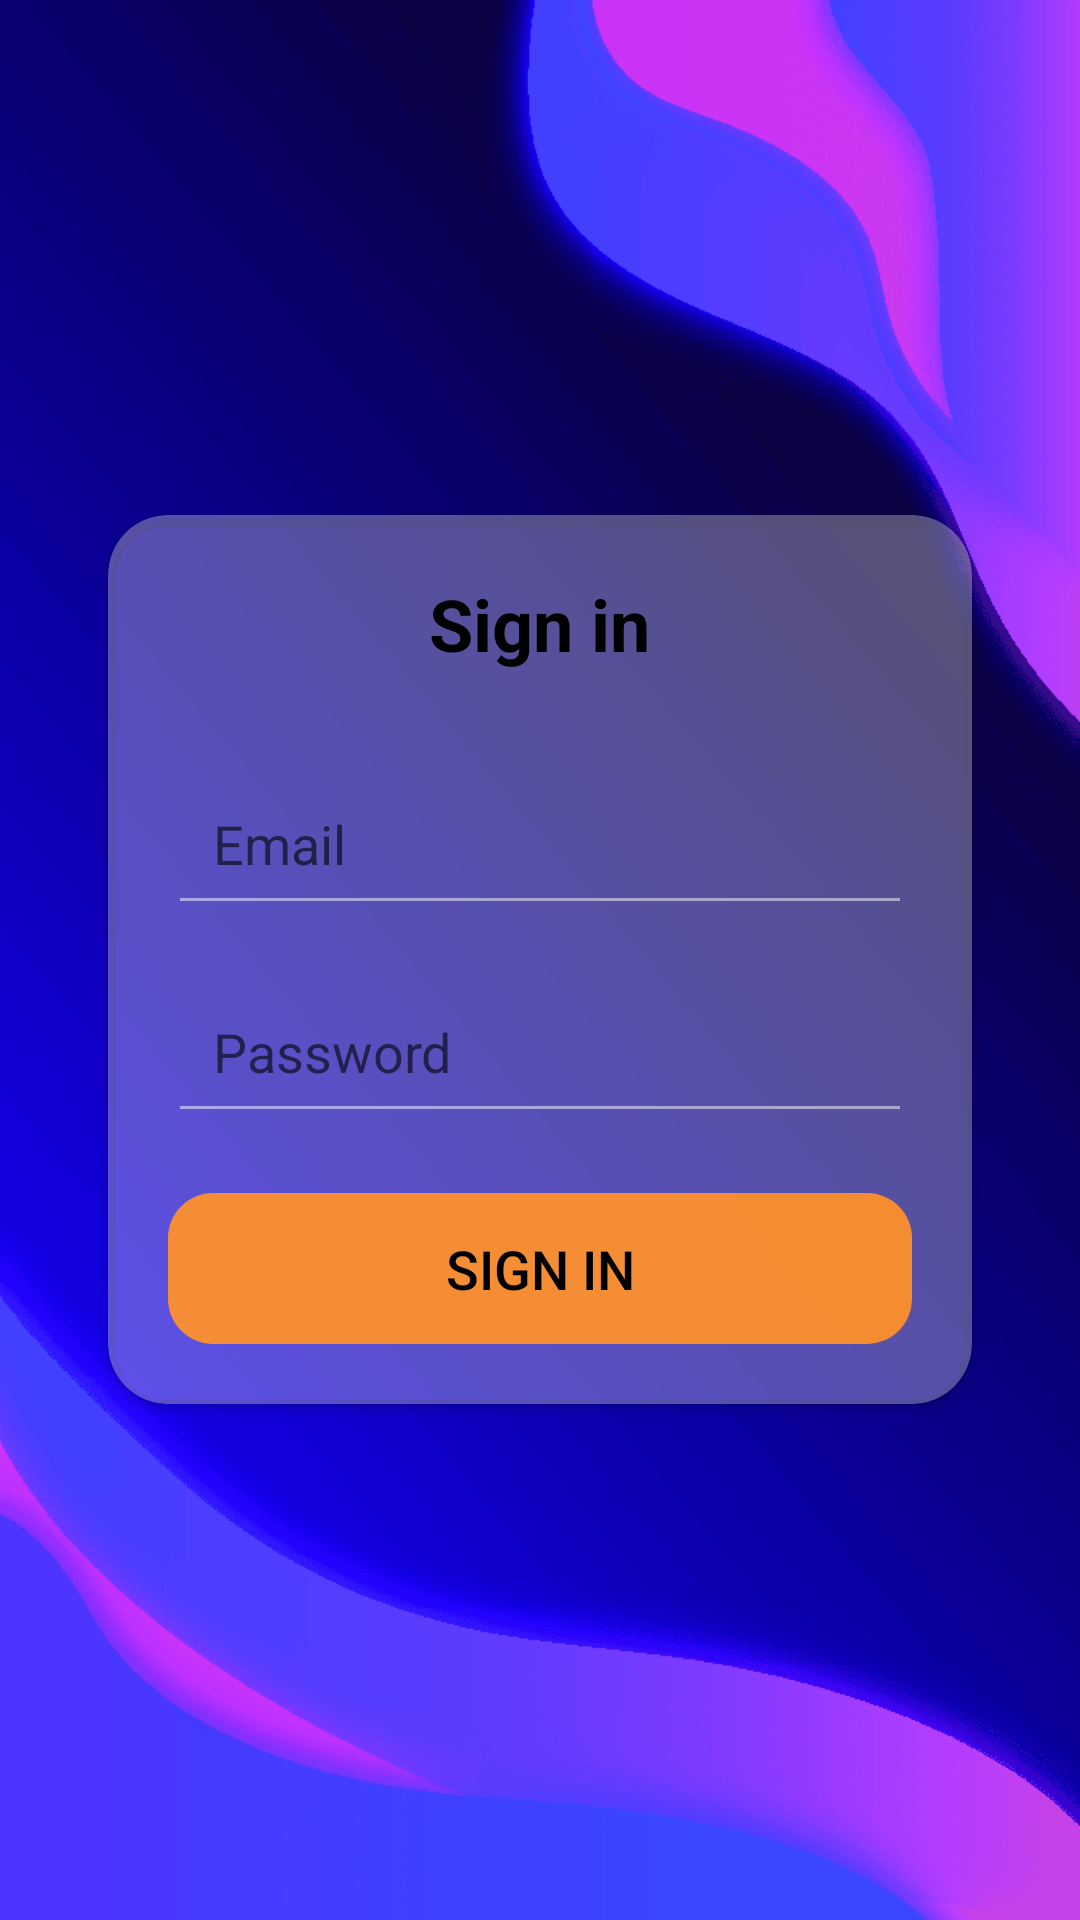

Android layout source for this screen:
<!-- AndroidManifest.xml: application theme Theme.AppCompat.DayNight.NoActionBar -->
<!-- res/layout/activity_sign_in.xml -->
<?xml version="1.0" encoding="utf-8"?>
<LinearLayout xmlns:android="http://schemas.android.com/apk/res/android"
    android:layout_width="match_parent"
    xmlns:app="http://schemas.android.com/apk/res-auto"
    android:id="@+id/main"
    android:layout_height="match_parent"
    android:orientation="vertical"
    android:gravity="center"
    android:padding="20dp"
    android:background="@drawable/background1">

    
    <androidx.cardview.widget.CardView
        android:layout_width="match_parent"
        android:layout_height="wrap_content"
        android:layout_margin="16dp"
        app:cardCornerRadius="20dp"
        android:backgroundTint="#50FFFFFF"> 

        <LinearLayout
            android:layout_width="match_parent"
            android:layout_height="wrap_content"
            android:orientation="vertical"
            android:padding="20dp">

            
            <TextView
                android:id="@+id/signInTitle"
                android:layout_width="wrap_content"
                android:layout_height="wrap_content"
                android:text="@string/signin"
                android:textSize="24sp"
                android:textColor="@color/black"
                android:textStyle="bold"
                android:layout_gravity="center"
                android:layout_marginBottom="30dp" />

            
            <EditText
                android:id="@+id/emailSignIn"
                android:layout_width="match_parent"
                android:layout_height="wrap_content"
                android:hint="@string/email"
                android:textColor="@color/black"
                android:padding="15dp"
                android:autofillHints="emailAddress"
                android:inputType="textEmailAddress"
                android:layout_marginBottom="15dp"
                android:backgroundTint="#80FFFFFF" /> 

            
            <EditText
                android:id="@+id/passwordSignIn"
                android:layout_width="match_parent"
                android:layout_height="wrap_content"
                android:hint="@string/password"
                android:textColor="@color/black"
                android:inputType="textPassword"
                android:autofillHints="password"
                android:padding="15dp"
                android:layout_marginBottom="20dp"
                android:backgroundTint="#80FFFFFF" /> 

            
            <Button
                android:id="@+id/signInBtn"
                android:layout_width="match_parent"
                android:layout_height="wrap_content"
                android:text="@string/signin"
                android:textSize="18sp"
                android:textColor="#000000"
                android:background="@drawable/btn_background"
                android:backgroundTint="#EEFF922A"
                android:padding="13dp" />
        </LinearLayout>
    </androidx.cardview.widget.CardView>
</LinearLayout>
<!-- resources referenced by this layout -->
<resources>
  <color name="black">#000000</color>
  <!-- drawable background1: png bitmap (drawable-v24, 68858 bytes) -->
  <!-- drawable btn_background (drawable) -->
  <shape xmlns:android="http://schemas.android.com/apk/res/android" android:shape="rectangle">
      <corners android:radius="15dp"/>
  </shape>
  <string name="email">Email</string>
  <string name="password">Password</string>
  <string name="signin">Sign in</string>
</resources>
